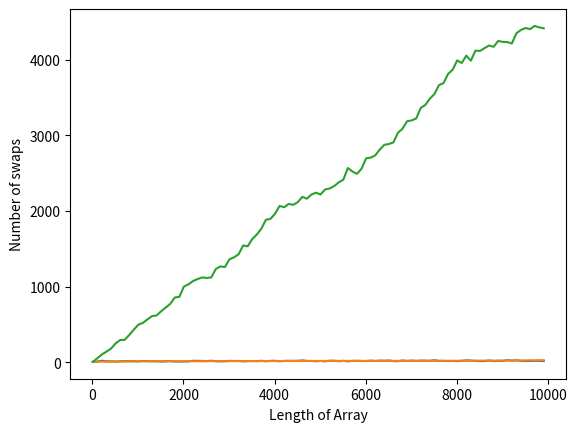

Here is the Python script that generated this plot:
from matplotlib import pyplot
import random

def minmax(arr):
    nupdates=0
    if len(arr) == 0:
        return None, None 

    min_val = arr[0]
    max_val = arr[0]

    for num in arr:
        if num < min_val:
            min_val = num
            nupdates +=1
        elif num > max_val:
            max_val = num
            nupdates +=1
    return nupdates

def find_min_max_and_swaps(arr):
    if len(arr) == 0:
        return None, None, 0  
    if len(arr) == 1:
        return arr[0], arr[0], 0  

    mid = len(arr) // 2

    left_min, left_max, left_swaps = find_min_max_and_swaps(arr[:mid])
    right_min, right_max, right_swaps = find_min_max_and_swaps(arr[mid:])

    min_val = min(left_min, right_min)
    max_val = max(left_max, right_max)
    
    swaps = left_swaps + right_swaps
    if left_max > right_max:
        swaps += 1

    return min_val, max_val, swaps

def makearray():
    res = []
    for i in range(10,10000,100):
        newlist= random.sample(range(1, i+1), i)
        res.append(newlist)
    return res


batch= makearray()
numupdates = []
numupdates2 =[]
lsize = []
change = []
for arr in batch:
    lenght= len(arr)
    num = random.randint(1,lenght+1)
    lsize.append(lenght)
    
    nups=minmax(arr)
    swaparr=find_min_max_and_swaps(arr)
    nups2=swaparr[2]
    
    numupdates.append(nups)
    numupdates2.append(nups2)
def bubble_sort(arr):
    n = len(arr)
    
    for i in range(n):
        swapped = False
        
        for j in range(0, n-i-1):
            if arr[j] > arr[j+1]:
                arr[j], arr[j+1] = arr[j+1], arr[j]
                swapped = True
                
        if not swapped:
            break



pyplot.plot(lsize, numupdates)
pyplot.xlabel("Length of Array")
pyplot.ylabel("Number of swaps")
pyplot.show()
bubble_sort(numupdates)
pyplot.plot(lsize, numupdates)
pyplot.xlabel("Length of Array")
pyplot.ylabel("Number of swaps")
pyplot.show()
pyplot.plot(lsize, numupdates2)
pyplot.xlabel("Length of Array")
pyplot.ylabel("Number of swaps")
pyplot.show()